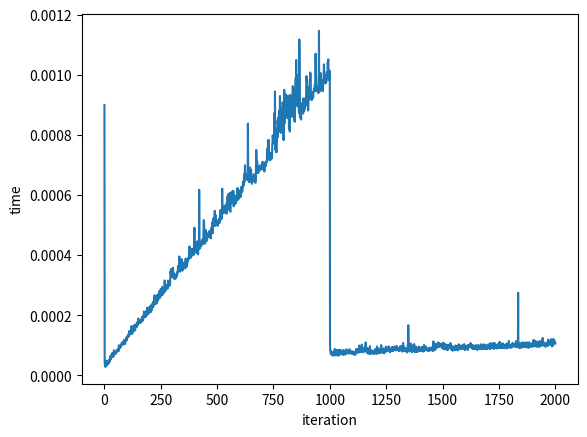

This figure's Python source:
import time
import random
import matplotlib.pyplot as plt
'''
when we create matrix , it cost O(Row * Columns) complexity 
and it cost anohter Row * Columns to make calculation of sum 
complexity will be 2(Row * Columns ) = O(Row * Columns )

'''


import numpy as np

Time = 5
x_coordinate = []
y_coordinate = []
y_average=[]


#count the sum of each element in matrix 
def sum_vec(start=1,end=2001):
    for i in range(start,end):
       start = time.time()
       shape=(1,i)
       x = np.random.randint(0,9,shape)
       x_coordinate.append(i)
       sum = plus(x)
       print(x)
    
       
       print(sum)
       print(time.time()-start)
       y_coordinate.append(time.time()-start)
       


# plus number
def plus(vector):
    row = vector.shape[0]
    width = vector.shape[1]
    sum = 0
    for i in range(row) :
        for j in range(width):
             sum = sum+j
    
    return sum
      

# average each 2000 iteration
def average_():
    global y_average
    for i in range(0,2000):
        YSum = 0
        for j in range(0,Time):           
            YSum = YSum + y_coordinate[i+(2000*j)]
            
        y_average.append(YSum)
    y_average = np.array(y_average)
    y_average = y_average / 5
    return 


       
def main():
    for i in range(0,Time):
        sum_vec()

    print(len(y_coordinate))
    average_()
    plt.plot(x_coordinate[:2000],y_average)
    plt.xlabel('iteration')
    plt.ylabel('time')


        

if __name__ == "__main__":
    main()